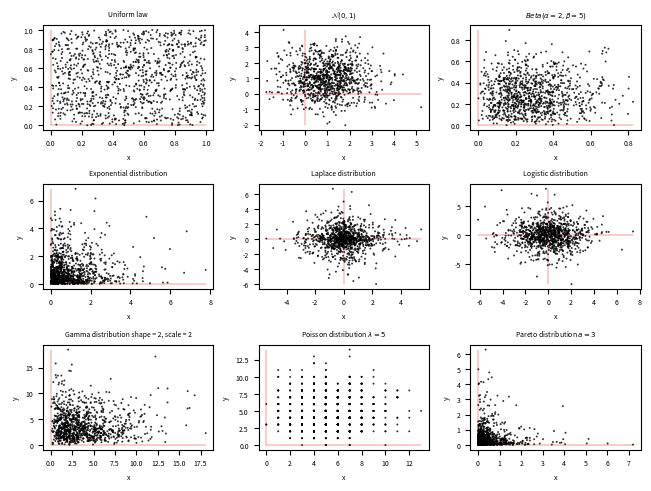

The matplotlib source for this figure:
#!/usr/bin/env python
# -*- coding=utf-8 -*-

#
# @Author: Jxtopher
# @License: CC-BY-NC-SA
# @Date: 2019-05
# @Version: 1
# @Purpose: *

import numpy as np
import matplotlib
matplotlib.use('Agg')
import matplotlib.pyplot as plt


def sub_plot(ax, data):
    
    x = np.linspace(data[0][np.argmin(data[0])], data[0][np.argmax(data[0])], 100)
    ax.plot(x, x * 0, color='red', zorder=1, linewidth=0.3)
    y = np.linspace(data[1][np.argmin(data[1])], data[1][np.argmax(data[1])], 100)
    ax.plot(y * 0, y, color='red', zorder=2, linewidth=0.3)
    ax.scatter(data[0], data[1], marker = "o", s=2, c="black", alpha=0.8, edgecolors='none', zorder=3)


    size = 5
    #plt.xticks(np.arange(0, np.max(maxXlabel), step=3))
    ax.tick_params(labelsize=size)
    ax.set_ylabel("y", fontsize=size)
    ax.set_xlabel("x", fontsize=size)
    ax.set_title(data[2], fontsize=size)

def data(chose):
    if chose == 0:
        x = np.random.rand(1000)
        y = np.random.rand(1000)
        label = "Uniform law"
    elif chose == 1:
        x = np.random.normal(1, 1,  size=1000)
        y = np.random.normal(1, 1,  size=1000)
        label = r"$\mathcal{N}(0, 1)$"
    elif chose == 2:
        x = np.random.beta(2, 5,  size=1000)
        y = np.random.beta(2, 5,  size=1000)
        label = r"$Beta(\alpha=2, \beta=5)$"
    elif chose == 3:
        x = np.random.exponential(size=1000)
        y = np.random.exponential(size=1000)
        label = "Exponential distribution"
    elif chose == 4:
        x = np.random.laplace(size=1000)
        y = np.random.laplace(size=1000)
        label = "Laplace distribution"
    elif chose == 5:
        x = np.random.logistic(size=1000)
        y = np.random.logistic(size=1000)
        label = "Logistic distribution"
    elif chose == 6:
        x = np.random.gamma(2, 2, size=1000)
        y = np.random.gamma(2, 2, size=1000)
        label = "Gamma distribution shape = 2, scale = 2"
    elif chose == 7:
        x = np.random.poisson(5, size=1000)
        y = np.random.poisson(5, size=1000)
        label = r"Poisson distribution $\lambda=5$"
    elif chose == 8:
        x = np.random.pareto(3, size=1000)
        y = np.random.pareto(3, size=1000)
        label = r"Pareto distribution $a=3$"
    else:
        x = []
        y = []
        label = ""
    return x, y, label

if __name__ == '__main__':
    np.random.seed(seed=None)

    fig, axs = plt.subplots(nrows=3, ncols=3, constrained_layout=True)

    i = 0
    for ax in axs.flatten():
        sub_plot(ax, data(i))
        i += 1
    
    plt.savefig("different-distribution-law-in-2D.pdf", bbox_inches='tight')
    plt.savefig("different-distribution-law-in-2D.svg", bbox_inches='tight')